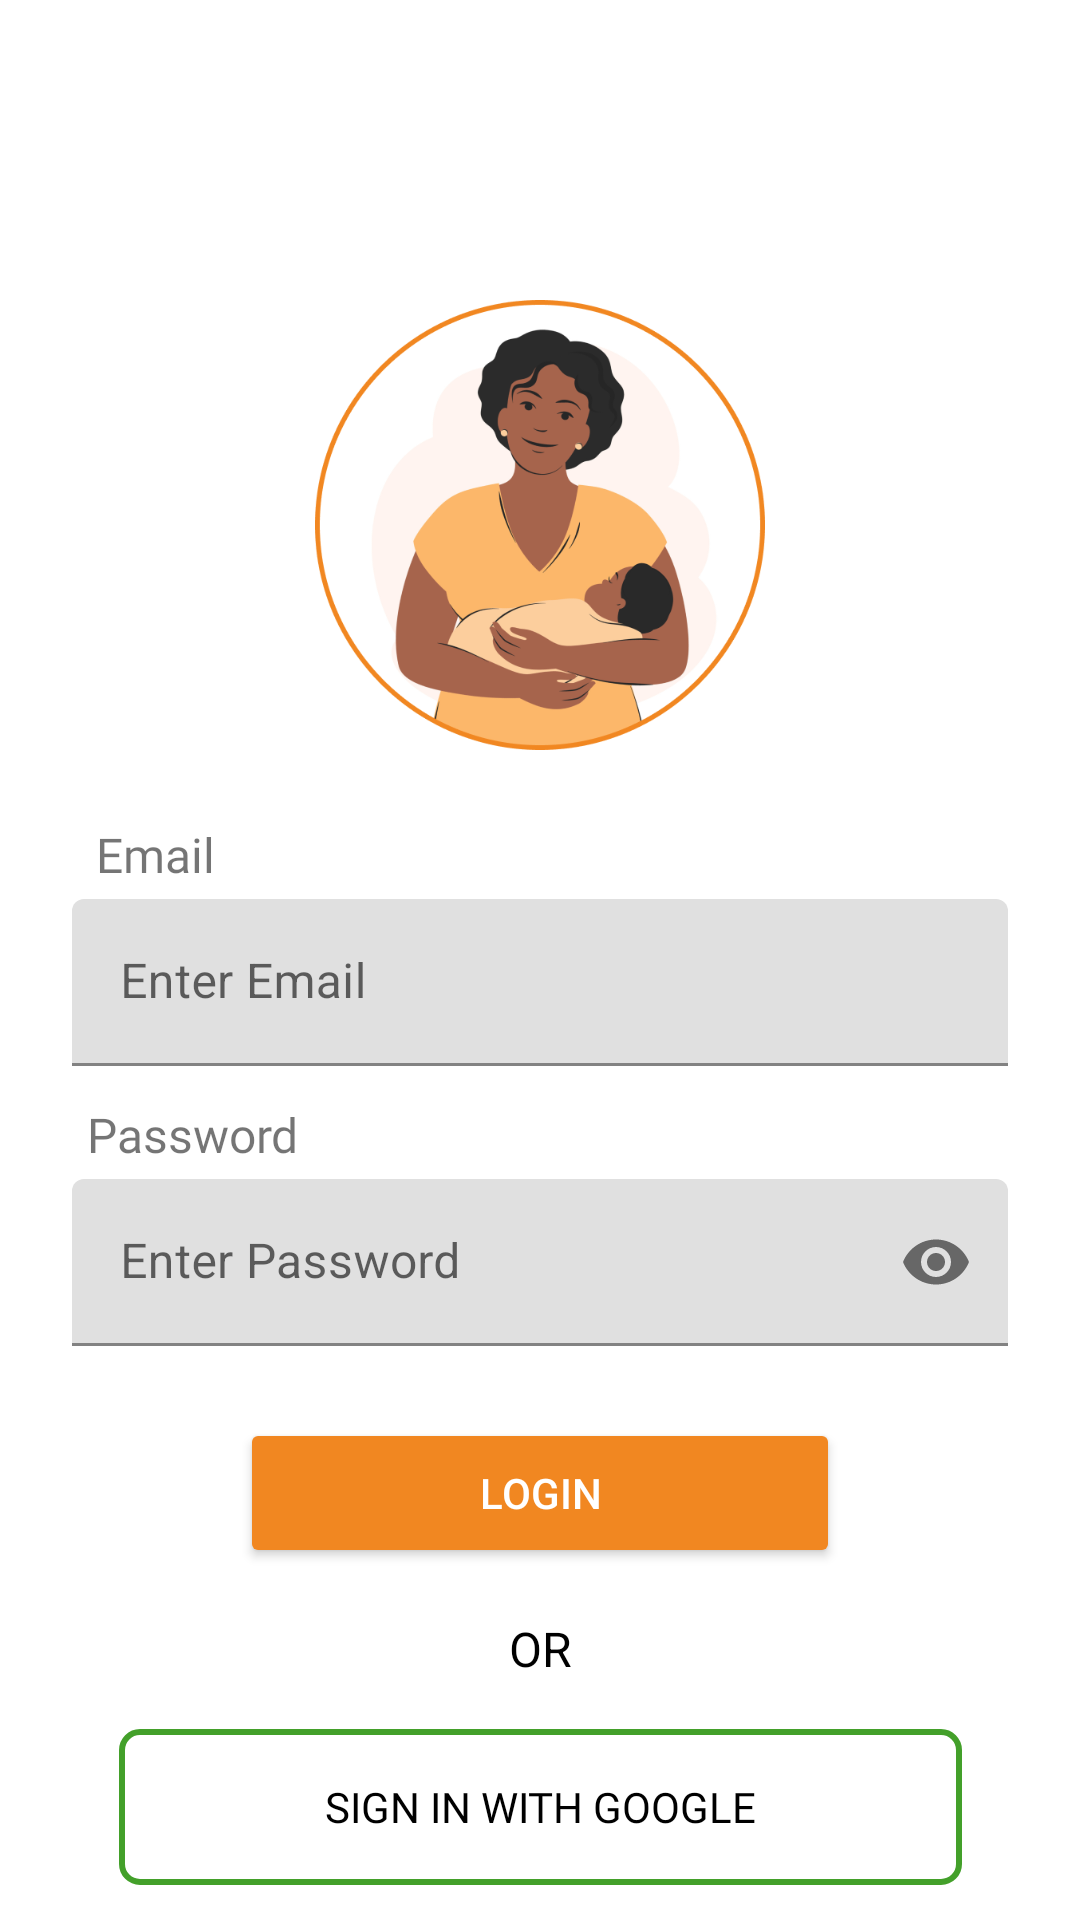

Android layout source for this screen:
<!-- AndroidManifest.xml: application theme Theme.MamaMindTrial -->
<!-- res/layout/activity_login.xml -->
<?xml version="1.0" encoding="utf-8"?>
<androidx.constraintlayout.widget.ConstraintLayout
    xmlns:android="http://schemas.android.com/apk/res/android"
    xmlns:app="http://schemas.android.com/apk/res-auto"
    xmlns:tools="http://schemas.android.com/tools"
    android:id="@+id/main"
    android:layout_width="match_parent"
    android:layout_height="match_parent"
    android:paddingTop="40dp"
    tools:context=".ui.LoginActivity">

    
    <ImageView
        android:id="@+id/imgProfile"
        android:layout_width="150dp"
        android:layout_height="150dp"
        android:layout_marginTop="60dp"
        app:layout_constraintTop_toTopOf="parent"
        app:layout_constraintEnd_toEndOf="parent"
        app:layout_constraintStart_toStartOf="parent"
        android:src="@drawable/mother3"
        />

    
    <TextView
        android:id="@+id/tvEmailLabel"
        android:layout_width="wrap_content"
        android:layout_height="wrap_content"
        android:layout_marginTop="24dp"
        android:text="Email"
        android:textSize="16sp"
        android:fontFamily="@font/nunito_bold"
        app:layout_constraintTop_toBottomOf="@+id/imgProfile"
        app:layout_constraintStart_toStartOf="parent"
        app:layout_constraintEnd_toEndOf="parent"
        app:layout_constraintHorizontal_bias="0.1" />

    
    <com.google.android.material.textfield.TextInputLayout
        android:id="@+id/tilEmail"
        android:layout_width="0dp"
        android:layout_height="wrap_content"
        android:layout_marginStart="24dp"
        android:layout_marginEnd="24dp"
        android:layout_marginTop="4dp"
        app:layout_constraintTop_toBottomOf="@id/tvEmailLabel"
        app:layout_constraintStart_toStartOf="parent"
        app:layout_constraintEnd_toEndOf="parent">

        <com.google.android.material.textfield.TextInputEditText
            android:id="@+id/etemail"
            android:layout_width="match_parent"
            android:layout_height="wrap_content"
            android:hint="Enter Email"
            android:inputType="textEmailAddress" />
    </com.google.android.material.textfield.TextInputLayout>

    
    <TextView
        android:id="@+id/tvPasswordLabel"
        android:layout_width="wrap_content"
        android:layout_height="wrap_content"
        android:layout_marginTop="12dp"
        android:text="Password"
        android:textSize="16sp"
        android:fontFamily="@font/nunito_bold"
        app:layout_constraintTop_toBottomOf="@+id/tilEmail"
        app:layout_constraintStart_toStartOf="parent"
        app:layout_constraintEnd_toEndOf="parent"
        app:layout_constraintHorizontal_bias="0.1" />

    
    <com.google.android.material.textfield.TextInputLayout
        android:id="@+id/tilPassword"
        android:layout_width="0dp"
        android:layout_height="wrap_content"
        android:layout_marginStart="24dp"
        android:layout_marginEnd="24dp"
        android:layout_marginTop="4dp"
        app:layout_constraintTop_toBottomOf="@id/tvPasswordLabel"
        app:layout_constraintStart_toStartOf="parent"
        app:layout_constraintEnd_toEndOf="parent"
        app:passwordToggleEnabled="true">

        <com.google.android.material.textfield.TextInputEditText
            android:id="@+id/etPassword"
            android:layout_width="match_parent"
            android:layout_height="wrap_content"
            android:hint="Enter Password"
            android:inputType="textPassword" />
    </com.google.android.material.textfield.TextInputLayout>

    
    <Button
        android:id="@+id/btnLogin"
        android:layout_width="200dp"
        android:layout_height="50dp"
        android:layout_marginTop="24dp"
        android:text="Login"
        android:backgroundTint="@color/orange"
        android:textColor="@android:color/white"
        app:layout_constraintTop_toBottomOf="@id/tilPassword"
        app:layout_constraintStart_toStartOf="parent"
        app:layout_constraintEnd_toEndOf="parent" />

    
    <TextView
        android:id="@+id/tvOr"
        android:layout_width="wrap_content"
        android:layout_height="wrap_content"
        android:layout_marginTop="16dp"
        android:text="OR"
        android:textSize="16sp"
        android:textColor="@color/black"
        app:layout_constraintTop_toBottomOf="@id/btnLogin"
        app:layout_constraintStart_toStartOf="parent"
        app:layout_constraintEnd_toEndOf="parent" />

    
    <Button
        android:id="@+id/sign_in_button"
        android:layout_width="281dp"
        android:layout_height="52dp"
        android:layout_marginTop="16dp"
        android:text="Sign in with Google"
        android:drawableStart="@drawable/google_svgrepo_com"
        android:drawablePadding="10dp"
        android:padding="12dp"
        android:textColor="@android:color/black"
        android:background="@drawable/google_button_border"
        app:layout_constraintTop_toBottomOf="@id/tvOr"
        app:layout_constraintStart_toStartOf="parent"
        app:layout_constraintEnd_toEndOf="parent"
        android:fontFamily="@font/nunito" />

</androidx.constraintlayout.widget.ConstraintLayout>
<!-- resources referenced by this layout -->
<resources>
  <color name="black">#FF000000</color>
  <color name="orange">#F18721</color>
  <!-- drawable google_button_border (drawable) -->
  <?xml version="1.0" encoding="utf-8"?>
  <shape xmlns:android="http://schemas.android.com/apk/res/android">
      <solid android:color="@color/white"/> 
      <stroke android:width="2dp" android:color="@color/green"/> 
      <corners android:radius="6dp"/> 
      <solid android:color="@android:color/transparent" /> 
  
  </shape>
  <!-- drawable mother3: png bitmap (drawable, 82537 bytes) -->
  <style name="Theme.MamaMindTrial" parent="Theme.MaterialComponents.DayNight.DarkActionBar">
          
          <item name="colorPrimary">@color/yellow</item>
          <item name="colorPrimary">@color/orange</item>
  
          <item name="colorPrimaryVariant">@color/purple_700</item>
          <item name="colorOnPrimary">@color/white</item>
          <item name="colorSecondary">@color/teal_200</item>
          <item name="colorSecondaryVariant">@color/teal_700</item>
          <item name="colorOnSecondary">@color/black</item>
          <item name="android:statusBarColor">?attr/colorPrimaryVariant</item>
      </style>
  <color name="white">#FFFFFFFF</color>
  <color name="green">#43A02A</color>
  <color name="yellow">#F18721</color>
  <color name="purple_700">#3700B3</color>
  <color name="teal_200">#03DAC5</color>
  <color name="teal_700">#018786</color>
</resources>
